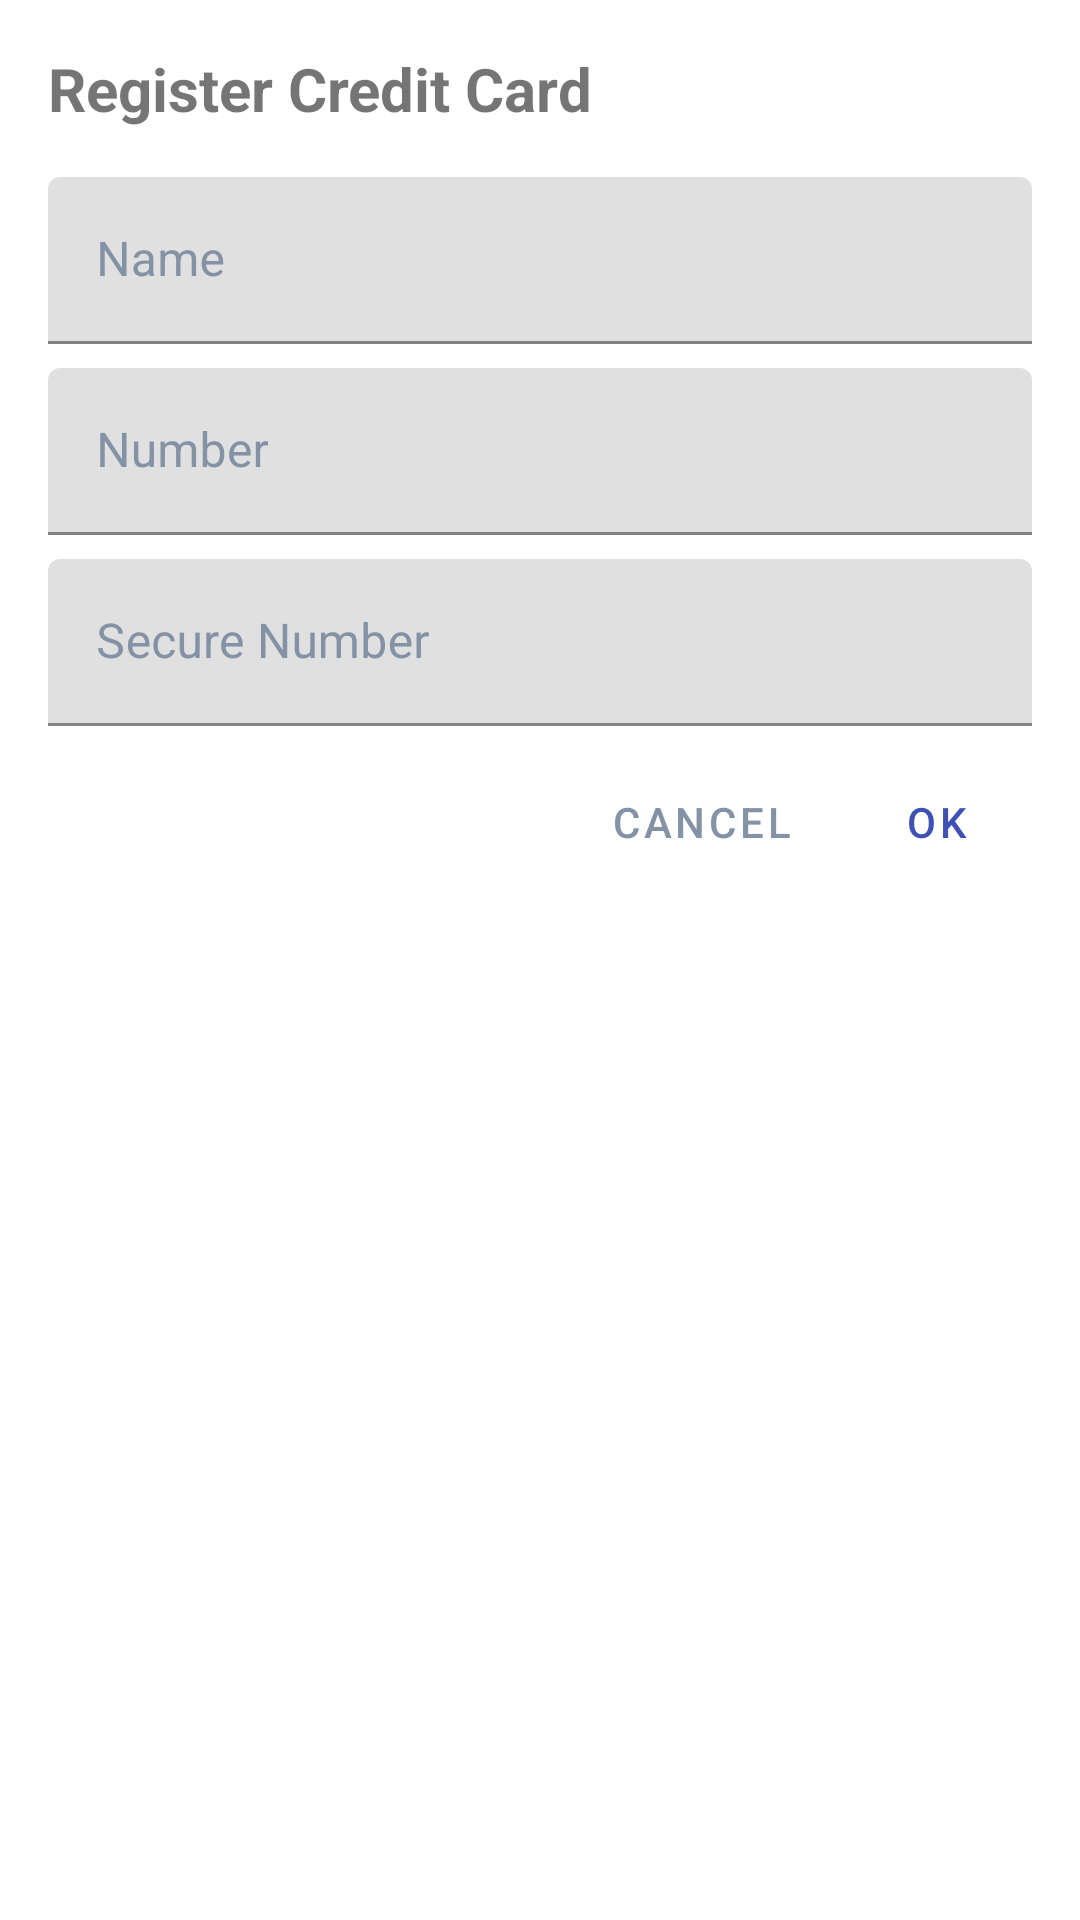

Write the Android layout XML for this screen, with the resource values it uses.
<!-- AndroidManifest.xml: application theme AppTheme -->
<!-- res/layout/fragment_dialog.xml -->
<?xml version="1.0" encoding="utf-8"?>
<RelativeLayout xmlns:android="http://schemas.android.com/apk/res/android"
    xmlns:tools="http://schemas.android.com/tools"
    android:layout_width="match_parent"
    android:layout_height="match_parent"
    android:padding="16dp"
    tools:context=".views.DialogFragment">

    <TextView
        android:id="@+id/dialog_title"
        android:layout_width="wrap_content"
        android:layout_height="wrap_content"
        android:text="Register Credit Card"
        android:textSize="20sp"
        android:textStyle="bold" />

    <com.google.android.material.textfield.TextInputLayout
        android:id="@+id/dialog_card_name"
        android:layout_width="match_parent"
        android:layout_height="wrap_content"
        android:layout_below="@id/dialog_title"
        android:layout_marginTop="16dp"
        android:nextFocusDown="@id/input_register_email"
        android:textColorHint="@color/grey">

        <com.google.android.material.textfield.TextInputEditText
            android:layout_width="match_parent"
            android:layout_height="wrap_content"
            android:hint="Name"
            android:imeOptions="actionNext"
            android:inputType="text"
            android:maxLines="1"
            android:textColor="@color/colorPrimary" />
    </com.google.android.material.textfield.TextInputLayout>

    <com.google.android.material.textfield.TextInputLayout
        android:id="@+id/dialog_card_number"
        android:layout_width="match_parent"
        android:layout_height="wrap_content"
        android:layout_below="@id/dialog_card_name"
        android:layout_marginTop="8dp"
        android:nextFocusDown="@id/input_register_email"
        android:textColorHint="@color/grey">

        <com.google.android.material.textfield.TextInputEditText
            android:layout_width="match_parent"
            android:layout_height="wrap_content"
            android:hint="Number"
            android:imeOptions="actionNext"
            android:inputType="number"
            android:maxLength="16"
            android:maxLines="1"
            android:textColor="@color/colorPrimary" />
    </com.google.android.material.textfield.TextInputLayout>

    <com.google.android.material.textfield.TextInputLayout
        android:id="@+id/dialog_card_safecode"
        android:layout_width="match_parent"
        android:layout_height="wrap_content"
        android:layout_below="@id/dialog_card_number"
        android:layout_marginTop="8dp"
        android:layout_marginBottom="8dp"
        android:nextFocusDown="@id/input_register_email"
        android:textColorHint="@color/grey">

        <com.google.android.material.textfield.TextInputEditText
            android:layout_width="match_parent"
            android:layout_height="wrap_content"
            android:hint="Secure Number"
            android:imeOptions="actionDone"
            android:inputType="number"
            android:maxLength="3"
            android:maxLines="1"
            android:textColor="@color/colorPrimary" />
    </com.google.android.material.textfield.TextInputLayout>

    <Button
        android:id="@+id/dialog_button_cancel"
        style="@style/Widget.MaterialComponents.Button.TextButton.Dialog"
        android:layout_width="wrap_content"
        android:layout_height="wrap_content"
        android:layout_below="@id/dialog_card_safecode"
        android:layout_marginRight="16dp"
        android:layout_toLeftOf="@id/dialog_button_ok"
        android:text="Cancel"
        android:textColor="@color/grey" />

    <Button
        android:id="@+id/dialog_button_ok"
        style="@style/Widget.MaterialComponents.Button.TextButton.Dialog"
        android:layout_width="wrap_content"
        android:layout_height="wrap_content"
        android:layout_below="@id/dialog_card_safecode"
        android:layout_alignParentEnd="true"
        android:layout_alignParentRight="true"
        android:text="OK" />

</RelativeLayout>
<!-- resources referenced by this layout -->
<resources>
  <color name="colorPrimary">#3F51B5</color>
  <color name="grey">#8492A6</color>
  <style name="AppTheme" parent="Theme.MaterialComponents.Light.DarkActionBar">
          
          <item name="colorPrimary">@color/colorPrimary</item>
          <item name="colorPrimaryDark">@color/colorPrimaryDark</item>
          <item name="colorAccent">@color/colorAccent</item>
          <item name="colorSecondary">@color/grey</item>
  
          <item name="colorControlNormal">@color/grey</item>
          <item name="colorControlActivated">@color/grey</item>
          <item name="colorControlHighlight">@color/colorPrimary</item>
      </style>
  <color name="colorPrimaryDark">#303F9F</color>
  <color name="colorAccent">#FF5252</color>
</resources>
